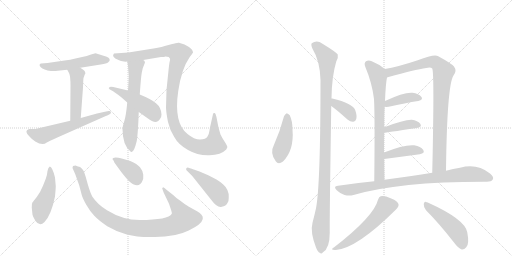
t = 0.00 s
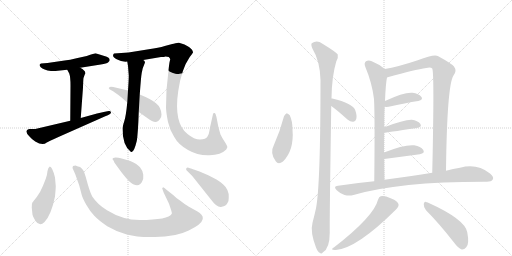
t = 3.12 s
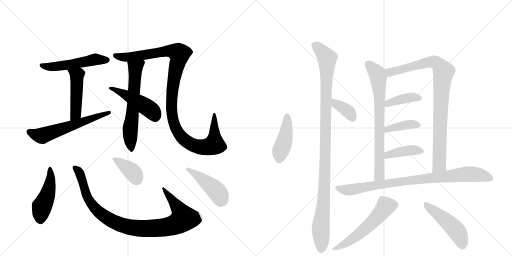
t = 6.23 s
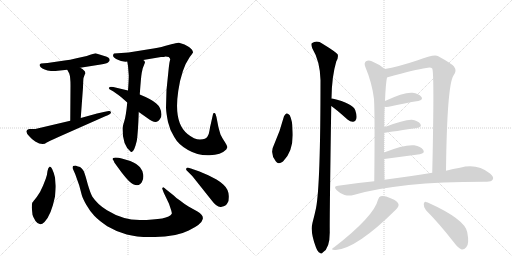
t = 9.35 s
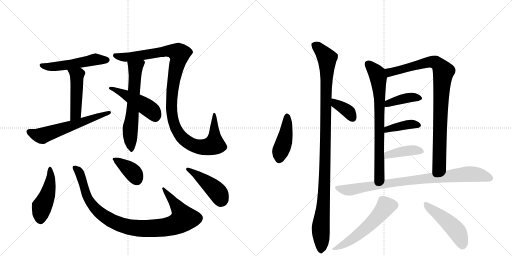
t = 12.47 s
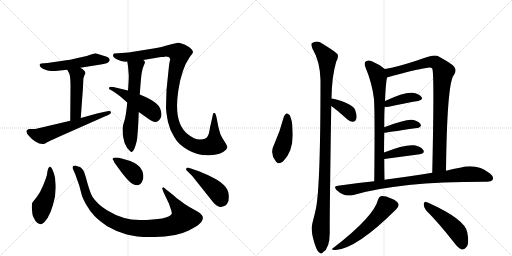
t = 15.58 s

The animated SVG that drew these frames (rendered in a browser with its animation timeline set to each time). Animation: 21 CSS @keyframes rules; one cycle of 15.58 s.

<svg version="1.1" viewBox="0 0 2048 1024" xmlns="http://www.w3.org/2000/svg">
  <g stroke="lightgray" stroke-dasharray="1,1" stroke-width="1" transform="scale(4, 4)">
    <line x1="0" y1="0" x2="256" y2="256"></line>
    <line x1="256" y1="0" x2="0" y2="256"></line>
    <line x1="128" y1="0" x2="128" y2="256"></line>
    <line x1="0" y1="128" x2="256" y2="128"></line>
    <line x1="256" y1="0" x2="512" y2="256"></line>
    <line x1="512" y1="0" x2="256" y2="256"></line>
    <line x1="384" y1="0" x2="384" y2="256"></line>
    <line x1="256" y1="128" x2="512" y2="128"></line>
  </g>
<g transform="scale(1, -1) translate(0, -850)">
   <style type="text/css">
    @keyframes keyframes0 {
      from {
       stroke: black;
       stroke-dashoffset: 517;
       stroke-width: 128;
       }
       63% {
       animation-timing-function: step-end;
       stroke: black;
       stroke-dashoffset: 0;
       stroke-width: 128;
       }
       to {
       stroke: black;
       stroke-width: 1024;
       }
       }
       #make-me-a-hanzi-animation-0 {
         animation: keyframes0 0.670736s both;
         animation-delay: 0.000000s;
         animation-timing-function: linear;
       }
    @keyframes keyframes1 {
      from {
       stroke: black;
       stroke-dashoffset: 473;
       stroke-width: 128;
       }
       61% {
       animation-timing-function: step-end;
       stroke: black;
       stroke-dashoffset: 0;
       stroke-width: 128;
       }
       to {
       stroke: black;
       stroke-width: 1024;
       }
       }
       #make-me-a-hanzi-animation-1 {
         animation: keyframes1 0.634928s both;
         animation-delay: 0.670736s;
         animation-timing-function: linear;
       }
    @keyframes keyframes2 {
      from {
       stroke: black;
       stroke-dashoffset: 590;
       stroke-width: 128;
       }
       66% {
       animation-timing-function: step-end;
       stroke: black;
       stroke-dashoffset: 0;
       stroke-width: 128;
       }
       to {
       stroke: black;
       stroke-width: 1024;
       }
       }
       #make-me-a-hanzi-animation-2 {
         animation: keyframes2 0.730143s both;
         animation-delay: 1.305664s;
         animation-timing-function: linear;
       }
    @keyframes keyframes3 {
      from {
       stroke: black;
       stroke-dashoffset: 621;
       stroke-width: 128;
       }
       67% {
       animation-timing-function: step-end;
       stroke: black;
       stroke-dashoffset: 0;
       stroke-width: 128;
       }
       to {
       stroke: black;
       stroke-width: 1024;
       }
       }
       #make-me-a-hanzi-animation-3 {
         animation: keyframes3 0.755371s both;
         animation-delay: 2.035807s;
         animation-timing-function: linear;
       }
    @keyframes keyframes4 {
      from {
       stroke: black;
       stroke-dashoffset: 1121;
       stroke-width: 128;
       }
       78% {
       animation-timing-function: step-end;
       stroke: black;
       stroke-dashoffset: 0;
       stroke-width: 128;
       }
       to {
       stroke: black;
       stroke-width: 1024;
       }
       }
       #make-me-a-hanzi-animation-4 {
         animation: keyframes4 1.162272s both;
         animation-delay: 2.791178s;
         animation-timing-function: linear;
       }
    @keyframes keyframes5 {
      from {
       stroke: black;
       stroke-dashoffset: 471;
       stroke-width: 128;
       }
       61% {
       animation-timing-function: step-end;
       stroke: black;
       stroke-dashoffset: 0;
       stroke-width: 128;
       }
       to {
       stroke: black;
       stroke-width: 1024;
       }
       }
       #make-me-a-hanzi-animation-5 {
         animation: keyframes5 0.633301s both;
         animation-delay: 3.953451s;
         animation-timing-function: linear;
       }
    @keyframes keyframes6 {
      from {
       stroke: black;
       stroke-dashoffset: 468;
       stroke-width: 128;
       }
       60% {
       animation-timing-function: step-end;
       stroke: black;
       stroke-dashoffset: 0;
       stroke-width: 128;
       }
       to {
       stroke: black;
       stroke-width: 1024;
       }
       }
       #make-me-a-hanzi-animation-6 {
         animation: keyframes6 0.630859s both;
         animation-delay: 4.586751s;
         animation-timing-function: linear;
       }
    @keyframes keyframes7 {
      from {
       stroke: black;
       stroke-dashoffset: 974;
       stroke-width: 128;
       }
       76% {
       animation-timing-function: step-end;
       stroke: black;
       stroke-dashoffset: 0;
       stroke-width: 128;
       }
       to {
       stroke: black;
       stroke-width: 1024;
       }
       }
       #make-me-a-hanzi-animation-7 {
         animation: keyframes7 1.042643s both;
         animation-delay: 5.217611s;
         animation-timing-function: linear;
       }
    @keyframes keyframes8 {
      from {
       stroke: black;
       stroke-dashoffset: 378;
       stroke-width: 128;
       }
       55% {
       animation-timing-function: step-end;
       stroke: black;
       stroke-dashoffset: 0;
       stroke-width: 128;
       }
       to {
       stroke: black;
       stroke-width: 1024;
       }
       }
       #make-me-a-hanzi-animation-8 {
         animation: keyframes8 0.557617s both;
         animation-delay: 6.260254s;
         animation-timing-function: linear;
       }
    @keyframes keyframes9 {
      from {
       stroke: black;
       stroke-dashoffset: 437;
       stroke-width: 128;
       }
       59% {
       animation-timing-function: step-end;
       stroke: black;
       stroke-dashoffset: 0;
       stroke-width: 128;
       }
       to {
       stroke: black;
       stroke-width: 1024;
       }
       }
       #make-me-a-hanzi-animation-9 {
         animation: keyframes9 0.605632s both;
         animation-delay: 6.817871s;
         animation-timing-function: linear;
       }
    @keyframes keyframes10 {
      from {
       stroke: black;
       stroke-dashoffset: 432;
       stroke-width: 128;
       }
       58% {
       animation-timing-function: step-end;
       stroke: black;
       stroke-dashoffset: 0;
       stroke-width: 128;
       }
       to {
       stroke: black;
       stroke-width: 1024;
       }
       }
       #make-me-a-hanzi-animation-10 {
         animation: keyframes10 0.601562s both;
         animation-delay: 7.423503s;
         animation-timing-function: linear;
       }
    @keyframes keyframes11 {
      from {
       stroke: black;
       stroke-dashoffset: 1096;
       stroke-width: 128;
       }
       78% {
       animation-timing-function: step-end;
       stroke: black;
       stroke-dashoffset: 0;
       stroke-width: 128;
       }
       to {
       stroke: black;
       stroke-width: 1024;
       }
       }
       #make-me-a-hanzi-animation-11 {
         animation: keyframes11 1.141927s both;
         animation-delay: 8.025065s;
         animation-timing-function: linear;
       }
    @keyframes keyframes12 {
      from {
       stroke: black;
       stroke-dashoffset: 371;
       stroke-width: 128;
       }
       55% {
       animation-timing-function: step-end;
       stroke: black;
       stroke-dashoffset: 0;
       stroke-width: 128;
       }
       to {
       stroke: black;
       stroke-width: 1024;
       }
       }
       #make-me-a-hanzi-animation-12 {
         animation: keyframes12 0.551921s both;
         animation-delay: 9.166992s;
         animation-timing-function: linear;
       }
    @keyframes keyframes13 {
      from {
       stroke: black;
       stroke-dashoffset: 734;
       stroke-width: 128;
       }
       70% {
       animation-timing-function: step-end;
       stroke: black;
       stroke-dashoffset: 0;
       stroke-width: 128;
       }
       to {
       stroke: black;
       stroke-width: 1024;
       }
       }
       #make-me-a-hanzi-animation-13 {
         animation: keyframes13 0.847331s both;
         animation-delay: 9.718913s;
         animation-timing-function: linear;
       }
    @keyframes keyframes14 {
      from {
       stroke: black;
       stroke-dashoffset: 912;
       stroke-width: 128;
       }
       75% {
       animation-timing-function: step-end;
       stroke: black;
       stroke-dashoffset: 0;
       stroke-width: 128;
       }
       to {
       stroke: black;
       stroke-width: 1024;
       }
       }
       #make-me-a-hanzi-animation-14 {
         animation: keyframes14 0.992188s both;
         animation-delay: 10.566243s;
         animation-timing-function: linear;
       }
    @keyframes keyframes15 {
      from {
       stroke: black;
       stroke-dashoffset: 398;
       stroke-width: 128;
       }
       56% {
       animation-timing-function: step-end;
       stroke: black;
       stroke-dashoffset: 0;
       stroke-width: 128;
       }
       to {
       stroke: black;
       stroke-width: 1024;
       }
       }
       #make-me-a-hanzi-animation-15 {
         animation: keyframes15 0.573893s both;
         animation-delay: 11.558431s;
         animation-timing-function: linear;
       }
    @keyframes keyframes16 {
      from {
       stroke: black;
       stroke-dashoffset: 396;
       stroke-width: 128;
       }
       56% {
       animation-timing-function: step-end;
       stroke: black;
       stroke-dashoffset: 0;
       stroke-width: 128;
       }
       to {
       stroke: black;
       stroke-width: 1024;
       }
       }
       #make-me-a-hanzi-animation-16 {
         animation: keyframes16 0.572266s both;
         animation-delay: 12.132324s;
         animation-timing-function: linear;
       }
    @keyframes keyframes17 {
      from {
       stroke: black;
       stroke-dashoffset: 403;
       stroke-width: 128;
       }
       57% {
       animation-timing-function: step-end;
       stroke: black;
       stroke-dashoffset: 0;
       stroke-width: 128;
       }
       to {
       stroke: black;
       stroke-width: 1024;
       }
       }
       #make-me-a-hanzi-animation-17 {
         animation: keyframes17 0.577962s both;
         animation-delay: 12.704590s;
         animation-timing-function: linear;
       }
    @keyframes keyframes18 {
      from {
       stroke: black;
       stroke-dashoffset: 873;
       stroke-width: 128;
       }
       74% {
       animation-timing-function: step-end;
       stroke: black;
       stroke-dashoffset: 0;
       stroke-width: 128;
       }
       to {
       stroke: black;
       stroke-width: 1024;
       }
       }
       #make-me-a-hanzi-animation-18 {
         animation: keyframes18 0.960449s both;
         animation-delay: 13.282552s;
         animation-timing-function: linear;
       }
    @keyframes keyframes19 {
      from {
       stroke: black;
       stroke-dashoffset: 552;
       stroke-width: 128;
       }
       64% {
       animation-timing-function: step-end;
       stroke: black;
       stroke-dashoffset: 0;
       stroke-width: 128;
       }
       to {
       stroke: black;
       stroke-width: 1024;
       }
       }
       #make-me-a-hanzi-animation-19 {
         animation: keyframes19 0.699219s both;
         animation-delay: 14.243001s;
         animation-timing-function: linear;
       }
    @keyframes keyframes20 {
      from {
       stroke: black;
       stroke-dashoffset: 479;
       stroke-width: 128;
       }
       61% {
       animation-timing-function: step-end;
       stroke: black;
       stroke-dashoffset: 0;
       stroke-width: 128;
       }
       to {
       stroke: black;
       stroke-width: 1024;
       }
       }
       #make-me-a-hanzi-animation-20 {
         animation: keyframes20 0.639811s both;
         animation-delay: 14.942220s;
         animation-timing-function: linear;
       }
</style>
<path d="M 321 579 L 403 592 Q 427 595 433 601 Q 439 607 439 610 L 437 616 Q 436 618 427 623 L 382 637 Q 378 637 347 626 L 306 617 Q 279 610 258 608 L 190 598 L 164 596 Q 153 592 163 581 Q 174 570 204 566 Q 227 566 231 567 L 269 571 L 321 579 Z" fill="lightgray"></path> 
<path d="M 269 571 L 277 556 Q 282 542 282 508 L 281 367 C 281 337 321 348 323 378 L 332 500 Q 333 534 334 538 L 339 552 Q 343 557 341 559 Q 342 567 321 579 C 295 595 255 597 269 571 Z" fill="lightgray"></path> 
<path d="M 281 367 L 141 334 L 116 334 Q 94 327 118 304 Q 129 291 141 284 Q 171 266 187 280 Q 190 282 236 303 L 421 385 Q 432 389 440 394 Q 446 399 443 402 Q 443 407 435 406 Q 428 405 388 396 L 323 378 L 281 367 Z" fill="lightgray"></path> 
<path d="M 512 586 L 515 548 Q 515 527 512 488 L 509 440 Q 504 386 497 365 Q 490 343 490 334 Q 490 270 522 244 Q 534 232 547 286 Q 552 314 555 402 L 559 472 Q 564 543 567 559 L 571 577 L 580 600 L 578 606 L 573 610 C 556 635 504 634 509 604 L 512 586 Z" fill="lightgray"></path> 
<path d="M 573 610 L 644 622 Q 658 622 662 624 Q 669 624 675 622 Q 683 614 680 609 Q 678 604 675 578 L 666 490 L 664 419 Q 665 397 672 362 Q 680 327 697 302 Q 713 272 752 250 Q 792 227 838 229 Q 884 230 905 252 L 909 260 Q 911 264 900 281 Q 889 297 882 312 Q 874 339 872 350 L 866 381 Q 862 398 858 398 L 855 398 Q 852 397 851 389 L 842 349 Q 840 343 838 328 Q 836 313 830 304 Q 824 292 800 292 Q 777 292 750 314 Q 694 358 713 486 Q 726 575 759 622 Q 769 634 770 637 L 772 639 Q 772 651 756 662 L 738 672 L 716 679 Q 711 680 702 677 Q 694 674 689 674 L 659 666 Q 635 658 595 653 L 514 640 L 456 636 Q 443 623 474 610 L 484 606 L 502 603 L 509 604 L 573 610 Z" fill="lightgray"></path> 
<path d="M 512 488 L 453 502 Q 450 503 444 503 Q 438 503 438 501 L 435 498 Q 435 494 447 488 Q 459 481 484 462 L 509 440 L 555 402 L 589 378 Q 619 355 631 365 Q 635 366 640 374 Q 646 381 646 392 Q 645 420 624 437 Q 606 453 559 472 L 512 488 Z" fill="lightgray"></path> 
<path d="M 223 106 L 220 140 Q 209 184 199 184 Q 192 179 190 166 Q 189 152 183 135 L 172 107 Q 161 80 147 62 Q 133 44 130 41 Q 127 37 127 20 L 130 -9 Q 132 -18 142 -34 Q 159 -58 178 -38 Q 205 -10 220 64 Q 223 96 223 106 Z" fill="lightgray"></path> 
<path d="M 649 98 Q 648 97 655 79 L 676 35 L 685 8 Q 688 -2 687 -5 Q 674 -30 559 -30 Q 491 -30 428 9 Q 390 32 369 64 Q 361 79 351 113 L 343 142 Q 338 159 335 165 Q 333 170 327 176 Q 321 182 317 183 Q 314 183 302 188 L 292 186 Q 290 181 290 178 L 301 153 L 317 108 L 327 70 Q 331 56 345 31 Q 360 5 377 -13 Q 394 -31 429 -55 Q 464 -76 507 -88 Q 551 -100 620 -98 Q 703 -98 755 -72 Q 807 -47 811 -26 Q 813 -16 806 -9 Q 800 -2 790 4 L 754 24 Q 736 35 720 48 Q 704 58 695 68 L 666 91 Q 656 101 653 101 Q 650 98 649 98 Z" fill="lightgray"></path> 
<path d="M 450 213 Q 455 208 456 204 Q 457 200 458 199 L 485 162 Q 508 132 520 122 Q 546 101 561 114 Q 567 119 568 123 Q 575 134 573 151 Q 571 168 560 181 Q 549 194 521 206 L 487 216 Q 474 220 462 220 Q 450 220 450 213 Z" fill="lightgray"></path> 
<path d="M 798 164 L 775 172 Q 771 174 751 180 Q 743 180 745 170 L 769 146 L 847 48 Q 869 18 887 23 Q 904 25 911 40 Q 915 45 915 60 Q 917 91 893 112 Q 884 121 866 132 L 833 149 L 798 164 Z" fill="lightgray"></path> 
<path d="M 1136 385 Q 1121 327 1096 271 Q 1078 238 1103 205 Q 1113 189 1132 204 Q 1177 249 1170 332 Q 1170 366 1159 389 Q 1153 396 1147 397 Q 1140 394 1136 385 Z" fill="lightgray"></path> 
<path d="M 1326 456 Q 1327 544 1345 604 Q 1354 619 1351 632 Q 1344 642 1290 675 Q 1268 691 1247 677 Q 1243 673 1249 657 Q 1280 606 1282 530 Q 1282 109 1264 17 Q 1258 -11 1250 -41 Q 1240 -78 1264 -140 Q 1271 -158 1279 -161 Q 1285 -168 1292 -159 Q 1319 -143 1319 -80 Q 1318 -29 1325 426 L 1326 456 Z" fill="lightgray"></path> 
<path d="M 1325 426 Q 1343 414 1390 372 Q 1402 362 1413 363 Q 1422 364 1425 374 Q 1429 386 1421 409 Q 1412 436 1329 456 Q 1328 457 1326 456 C 1296 458 1300 443 1325 426 Z" fill="lightgray"></path> 
<path d="M 1539 574 Q 1517 593 1487 605 Q 1474 612 1464 605 Q 1455 599 1461 583 Q 1488 519 1496 454 Q 1500 387 1497 125 C 1497 95 1539 101 1538 131 Q 1537 176 1537 214 L 1536 240 Q 1536 283 1537 319 L 1537 341 Q 1537 410 1539 423 L 1540 446 Q 1543 518 1548 540 C 1552 564 1552 564 1539 574 Z" fill="lightgray"></path> 
<path d="M 1784 167 Q 1788 509 1814 548 Q 1829 566 1816 584 Q 1806 596 1753 625 Q 1738 635 1671 609 Q 1590 582 1539 574 C 1509 569 1519 531 1548 540 L 1554 542 Q 1660 572 1705 578 Q 1723 582 1729 576 Q 1738 560 1729 159 C 1728 129 1784 137 1784 167 Z" fill="lightgray"></path> 
<path d="M 1539 423 Q 1543 422 1555 423 Q 1622 438 1673 446 Q 1695 452 1685 463 Q 1675 476 1650 479 Q 1616 482 1540 446 C 1513 433 1509 426 1539 423 Z" fill="lightgray"></path> 
<path d="M 1537 319 Q 1540 319 1668 338 Q 1690 342 1681 355 Q 1671 368 1647 371 Q 1617 372 1537 341 C 1509 330 1507 315 1537 319 Z" fill="lightgray"></path> 
<path d="M 1537 214 L 1679 233 Q 1701 237 1693 250 Q 1683 265 1657 269 Q 1618 273 1536 240 C 1508 229 1507 210 1537 214 Z" fill="lightgray"></path> 
<path d="M 1497 125 Q 1425 118 1352 107 Q 1331 106 1347 89 Q 1360 76 1378 70 Q 1397 66 1414 70 Q 1598 124 1947 123 Q 1966 123 1971 132 Q 1977 142 1960 156 Q 1908 198 1840 179 Q 1813 175 1784 167 L 1729 159 Q 1687 153 1639 145 Q 1588 139 1538 131 L 1497 125 Z" fill="lightgray"></path> 
<path d="M 1512 51 Q 1496 -15 1338 -138 Q 1316 -151 1343 -150 Q 1427 -144 1584 12 Q 1596 24 1594 33 Q 1591 46 1565 56 Q 1537 68 1523 65 Q 1516 64 1512 51 Z" fill="lightgray"></path> 
<path d="M 1704 9 Q 1756 -43 1816 -120 Q 1832 -142 1847 -148 Q 1857 -149 1865 -139 Q 1878 -126 1869 -79 Q 1860 -27 1711 40 Q 1708 41 1707 41 Q 1698 48 1695 34 Q 1694 21 1704 9 Z" fill="lightgray"></path> 
      <clipPath id="make-me-a-hanzi-clip-0">
      <path d="M 321 579 L 403 592 Q 427 595 433 601 Q 439 607 439 610 L 437 616 Q 436 618 427 623 L 382 637 Q 378 637 347 626 L 306 617 Q 279 610 258 608 L 190 598 L 164 596 Q 153 592 163 581 Q 174 570 204 566 Q 227 566 231 567 L 269 571 L 321 579 Z" fill="lightgray"></path>
      </clipPath>
      <path clip-path="url(#make-me-a-hanzi-clip-0)" d="M 171 588 L 213 583 L 383 613 L 429 610 " fill="none" id="make-me-a-hanzi-animation-0" stroke-dasharray="389 778" stroke-linecap="round"></path>

      <clipPath id="make-me-a-hanzi-clip-1">
      <path d="M 269 571 L 277 556 Q 282 542 282 508 L 281 367 C 281 337 321 348 323 378 L 332 500 Q 333 534 334 538 L 339 552 Q 343 557 341 559 Q 342 567 321 579 C 295 595 255 597 269 571 Z" fill="lightgray"></path>
      </clipPath>
      <path clip-path="url(#make-me-a-hanzi-clip-1)" d="M 276 570 L 305 551 L 308 527 L 303 395 L 286 375 " fill="none" id="make-me-a-hanzi-animation-1" stroke-dasharray="345 690" stroke-linecap="round"></path>

      <clipPath id="make-me-a-hanzi-clip-2">
      <path d="M 281 367 L 141 334 L 116 334 Q 94 327 118 304 Q 129 291 141 284 Q 171 266 187 280 Q 190 282 236 303 L 421 385 Q 432 389 440 394 Q 446 399 443 402 Q 443 407 435 406 Q 428 405 388 396 L 323 378 L 281 367 Z" fill="lightgray"></path>
      </clipPath>
      <path clip-path="url(#make-me-a-hanzi-clip-2)" d="M 120 319 L 168 307 L 437 400 " fill="none" id="make-me-a-hanzi-animation-2" stroke-dasharray="462 924" stroke-linecap="round"></path>

      <clipPath id="make-me-a-hanzi-clip-3">
      <path d="M 512 586 L 515 548 Q 515 527 512 488 L 509 440 Q 504 386 497 365 Q 490 343 490 334 Q 490 270 522 244 Q 534 232 547 286 Q 552 314 555 402 L 559 472 Q 564 543 567 559 L 571 577 L 580 600 L 578 606 L 573 610 C 556 635 504 634 509 604 L 512 586 Z" fill="lightgray"></path>
      </clipPath>
      <path clip-path="url(#make-me-a-hanzi-clip-3)" d="M 569 600 L 542 578 L 534 438 L 520 325 L 527 249 " fill="none" id="make-me-a-hanzi-animation-3" stroke-dasharray="493 986" stroke-linecap="round"></path>

      <clipPath id="make-me-a-hanzi-clip-4">
      <path d="M 573 610 L 644 622 Q 658 622 662 624 Q 669 624 675 622 Q 683 614 680 609 Q 678 604 675 578 L 666 490 L 664 419 Q 665 397 672 362 Q 680 327 697 302 Q 713 272 752 250 Q 792 227 838 229 Q 884 230 905 252 L 909 260 Q 911 264 900 281 Q 889 297 882 312 Q 874 339 872 350 L 866 381 Q 862 398 858 398 L 855 398 Q 852 397 851 389 L 842 349 Q 840 343 838 328 Q 836 313 830 304 Q 824 292 800 292 Q 777 292 750 314 Q 694 358 713 486 Q 726 575 759 622 Q 769 634 770 637 L 772 639 Q 772 651 756 662 L 738 672 L 716 679 Q 711 680 702 677 Q 694 674 689 674 L 659 666 Q 635 658 595 653 L 514 640 L 456 636 Q 443 623 474 610 L 484 606 L 502 603 L 509 604 L 573 610 Z" fill="lightgray"></path>
      </clipPath>
      <path clip-path="url(#make-me-a-hanzi-clip-4)" d="M 464 628 L 468 623 L 527 623 L 672 646 L 703 642 L 716 634 L 690 495 L 687 403 L 703 338 L 713 319 L 746 284 L 795 263 L 832 263 L 857 274 L 857 393 " fill="none" id="make-me-a-hanzi-animation-4" stroke-dasharray="993 1986" stroke-linecap="round"></path>

      <clipPath id="make-me-a-hanzi-clip-5">
      <path d="M 512 488 L 453 502 Q 450 503 444 503 Q 438 503 438 501 L 435 498 Q 435 494 447 488 Q 459 481 484 462 L 509 440 L 555 402 L 589 378 Q 619 355 631 365 Q 635 366 640 374 Q 646 381 646 392 Q 645 420 624 437 Q 606 453 559 472 L 512 488 Z" fill="lightgray"></path>
      </clipPath>
      <path clip-path="url(#make-me-a-hanzi-clip-5)" d="M 442 494 L 459 493 L 583 424 L 609 405 L 620 384 " fill="none" id="make-me-a-hanzi-animation-5" stroke-dasharray="343 686" stroke-linecap="round"></path>

      <clipPath id="make-me-a-hanzi-clip-6">
      <path d="M 223 106 L 220 140 Q 209 184 199 184 Q 192 179 190 166 Q 189 152 183 135 L 172 107 Q 161 80 147 62 Q 133 44 130 41 Q 127 37 127 20 L 130 -9 Q 132 -18 142 -34 Q 159 -58 178 -38 Q 205 -10 220 64 Q 223 96 223 106 Z" fill="lightgray"></path>
      </clipPath>
      <path clip-path="url(#make-me-a-hanzi-clip-6)" d="M 199 178 L 204 146 L 199 110 L 186 60 L 167 23 L 162 -27 " fill="none" id="make-me-a-hanzi-animation-6" stroke-dasharray="340 680" stroke-linecap="round"></path>

      <clipPath id="make-me-a-hanzi-clip-7">
      <path d="M 649 98 Q 648 97 655 79 L 676 35 L 685 8 Q 688 -2 687 -5 Q 674 -30 559 -30 Q 491 -30 428 9 Q 390 32 369 64 Q 361 79 351 113 L 343 142 Q 338 159 335 165 Q 333 170 327 176 Q 321 182 317 183 Q 314 183 302 188 L 292 186 Q 290 181 290 178 L 301 153 L 317 108 L 327 70 Q 331 56 345 31 Q 360 5 377 -13 Q 394 -31 429 -55 Q 464 -76 507 -88 Q 551 -100 620 -98 Q 703 -98 755 -72 Q 807 -47 811 -26 Q 813 -16 806 -9 Q 800 -2 790 4 L 754 24 Q 736 35 720 48 Q 704 58 695 68 L 666 91 Q 656 101 653 101 Q 650 98 649 98 Z" fill="lightgray"></path>
      </clipPath>
      <path clip-path="url(#make-me-a-hanzi-clip-7)" d="M 298 180 L 317 161 L 350 60 L 390 7 L 460 -40 L 509 -57 L 581 -64 L 645 -62 L 688 -53 L 729 -31 L 735 -24 L 727 -5 L 653 96 " fill="none" id="make-me-a-hanzi-animation-7" stroke-dasharray="846 1692" stroke-linecap="round"></path>

      <clipPath id="make-me-a-hanzi-clip-8">
      <path d="M 450 213 Q 455 208 456 204 Q 457 200 458 199 L 485 162 Q 508 132 520 122 Q 546 101 561 114 Q 567 119 568 123 Q 575 134 573 151 Q 571 168 560 181 Q 549 194 521 206 L 487 216 Q 474 220 462 220 Q 450 220 450 213 Z" fill="lightgray"></path>
      </clipPath>
      <path clip-path="url(#make-me-a-hanzi-clip-8)" d="M 459 212 L 532 160 L 547 131 " fill="none" id="make-me-a-hanzi-animation-8" stroke-dasharray="250 500" stroke-linecap="round"></path>

      <clipPath id="make-me-a-hanzi-clip-9">
      <path d="M 798 164 L 775 172 Q 771 174 751 180 Q 743 180 745 170 L 769 146 L 847 48 Q 869 18 887 23 Q 904 25 911 40 Q 915 45 915 60 Q 917 91 893 112 Q 884 121 866 132 L 833 149 L 798 164 Z" fill="lightgray"></path>
      </clipPath>
      <path clip-path="url(#make-me-a-hanzi-clip-9)" d="M 754 171 L 852 99 L 877 72 L 882 50 " fill="none" id="make-me-a-hanzi-animation-9" stroke-dasharray="309 618" stroke-linecap="round"></path>

      <clipPath id="make-me-a-hanzi-clip-10">
      <path d="M 1136 385 Q 1121 327 1096 271 Q 1078 238 1103 205 Q 1113 189 1132 204 Q 1177 249 1170 332 Q 1170 366 1159 389 Q 1153 396 1147 397 Q 1140 394 1136 385 Z" fill="lightgray"></path>
      </clipPath>
      <path clip-path="url(#make-me-a-hanzi-clip-10)" d="M 1149 387 L 1145 322 L 1118 214 " fill="none" id="make-me-a-hanzi-animation-10" stroke-dasharray="304 608" stroke-linecap="round"></path>

      <clipPath id="make-me-a-hanzi-clip-11">
      <path d="M 1326 456 Q 1327 544 1345 604 Q 1354 619 1351 632 Q 1344 642 1290 675 Q 1268 691 1247 677 Q 1243 673 1249 657 Q 1280 606 1282 530 Q 1282 109 1264 17 Q 1258 -11 1250 -41 Q 1240 -78 1264 -140 Q 1271 -158 1279 -161 Q 1285 -168 1292 -159 Q 1319 -143 1319 -80 Q 1318 -29 1325 426 L 1326 456 Z" fill="lightgray"></path>
      </clipPath>
      <path clip-path="url(#make-me-a-hanzi-clip-11)" d="M 1258 671 L 1286 647 L 1308 617 L 1300 171 L 1294 35 L 1283 -53 L 1284 -148 " fill="none" id="make-me-a-hanzi-animation-11" stroke-dasharray="968 1936" stroke-linecap="round"></path>

      <clipPath id="make-me-a-hanzi-clip-12">
      <path d="M 1325 426 Q 1343 414 1390 372 Q 1402 362 1413 363 Q 1422 364 1425 374 Q 1429 386 1421 409 Q 1412 436 1329 456 Q 1328 457 1326 456 C 1296 458 1300 443 1325 426 Z" fill="lightgray"></path>
      </clipPath>
      <path clip-path="url(#make-me-a-hanzi-clip-12)" d="M 1328 448 L 1338 446 L 1342 435 L 1396 401 L 1412 377 " fill="none" id="make-me-a-hanzi-animation-12" stroke-dasharray="243 486" stroke-linecap="round"></path>

      <clipPath id="make-me-a-hanzi-clip-13">
      <path d="M 1539 574 Q 1517 593 1487 605 Q 1474 612 1464 605 Q 1455 599 1461 583 Q 1488 519 1496 454 Q 1500 387 1497 125 C 1497 95 1539 101 1538 131 Q 1537 176 1537 214 L 1536 240 Q 1536 283 1537 319 L 1537 341 Q 1537 410 1539 423 L 1540 446 Q 1543 518 1548 540 C 1552 564 1552 564 1539 574 Z" fill="lightgray"></path>
      </clipPath>
      <path clip-path="url(#make-me-a-hanzi-clip-13)" d="M 1474 593 L 1511 548 L 1520 458 L 1518 148 L 1502 137 " fill="none" id="make-me-a-hanzi-animation-13" stroke-dasharray="606 1212" stroke-linecap="round"></path>

      <clipPath id="make-me-a-hanzi-clip-14">
      <path d="M 1784 167 Q 1788 509 1814 548 Q 1829 566 1816 584 Q 1806 596 1753 625 Q 1738 635 1671 609 Q 1590 582 1539 574 C 1509 569 1519 531 1548 540 L 1554 542 Q 1660 572 1705 578 Q 1723 582 1729 576 Q 1738 560 1729 159 C 1728 129 1784 137 1784 167 Z" fill="lightgray"></path>
      </clipPath>
      <path clip-path="url(#make-me-a-hanzi-clip-14)" d="M 1549 546 L 1573 565 L 1723 603 L 1750 596 L 1774 563 L 1764 464 L 1759 209 L 1757 191 L 1734 173 " fill="none" id="make-me-a-hanzi-animation-14" stroke-dasharray="784 1568" stroke-linecap="round"></path>

      <clipPath id="make-me-a-hanzi-clip-15">
      <path d="M 1539 423 Q 1543 422 1555 423 Q 1622 438 1673 446 Q 1695 452 1685 463 Q 1675 476 1650 479 Q 1616 482 1540 446 C 1513 433 1509 426 1539 423 Z" fill="lightgray"></path>
      </clipPath>
      <path clip-path="url(#make-me-a-hanzi-clip-15)" d="M 1542 429 L 1555 439 L 1617 456 L 1645 461 L 1677 456 " fill="none" id="make-me-a-hanzi-animation-15" stroke-dasharray="270 540" stroke-linecap="round"></path>

      <clipPath id="make-me-a-hanzi-clip-16">
      <path d="M 1537 319 Q 1540 319 1668 338 Q 1690 342 1681 355 Q 1671 368 1647 371 Q 1617 372 1537 341 C 1509 330 1507 315 1537 319 Z" fill="lightgray"></path>
      </clipPath>
      <path clip-path="url(#make-me-a-hanzi-clip-16)" d="M 1538 325 L 1550 335 L 1615 349 L 1643 353 L 1672 348 " fill="none" id="make-me-a-hanzi-animation-16" stroke-dasharray="268 536" stroke-linecap="round"></path>

      <clipPath id="make-me-a-hanzi-clip-17">
      <path d="M 1537 214 L 1679 233 Q 1701 237 1693 250 Q 1683 265 1657 269 Q 1618 273 1536 240 C 1508 229 1507 210 1537 214 Z" fill="lightgray"></path>
      </clipPath>
      <path clip-path="url(#make-me-a-hanzi-clip-17)" d="M 1544 221 L 1552 232 L 1631 248 L 1661 250 L 1683 244 " fill="none" id="make-me-a-hanzi-animation-17" stroke-dasharray="275 550" stroke-linecap="round"></path>

      <clipPath id="make-me-a-hanzi-clip-18">
      <path d="M 1497 125 Q 1425 118 1352 107 Q 1331 106 1347 89 Q 1360 76 1378 70 Q 1397 66 1414 70 Q 1598 124 1947 123 Q 1966 123 1971 132 Q 1977 142 1960 156 Q 1908 198 1840 179 Q 1813 175 1784 167 L 1729 159 Q 1687 153 1639 145 Q 1588 139 1538 131 L 1497 125 Z" fill="lightgray"></path>
      </clipPath>
      <path clip-path="url(#make-me-a-hanzi-clip-18)" d="M 1349 98 L 1396 90 L 1590 123 L 1868 154 L 1904 153 L 1959 138 " fill="none" id="make-me-a-hanzi-animation-18" stroke-dasharray="745 1490" stroke-linecap="round"></path>

      <clipPath id="make-me-a-hanzi-clip-19">
      <path d="M 1512 51 Q 1496 -15 1338 -138 Q 1316 -151 1343 -150 Q 1427 -144 1584 12 Q 1596 24 1594 33 Q 1591 46 1565 56 Q 1537 68 1523 65 Q 1516 64 1512 51 Z" fill="lightgray"></path>
      </clipPath>
      <path clip-path="url(#make-me-a-hanzi-clip-19)" d="M 1579 30 L 1543 25 L 1496 -33 L 1445 -79 L 1401 -112 L 1347 -141 " fill="none" id="make-me-a-hanzi-animation-19" stroke-dasharray="424 848" stroke-linecap="round"></path>

      <clipPath id="make-me-a-hanzi-clip-20">
      <path d="M 1704 9 Q 1756 -43 1816 -120 Q 1832 -142 1847 -148 Q 1857 -149 1865 -139 Q 1878 -126 1869 -79 Q 1860 -27 1711 40 Q 1708 41 1707 41 Q 1698 48 1695 34 Q 1694 21 1704 9 Z" fill="lightgray"></path>
      </clipPath>
      <path clip-path="url(#make-me-a-hanzi-clip-20)" d="M 1706 29 L 1782 -30 L 1826 -73 L 1839 -94 L 1849 -133 " fill="none" id="make-me-a-hanzi-animation-20" stroke-dasharray="351 702" stroke-linecap="round"></path>

</g>
</svg>
